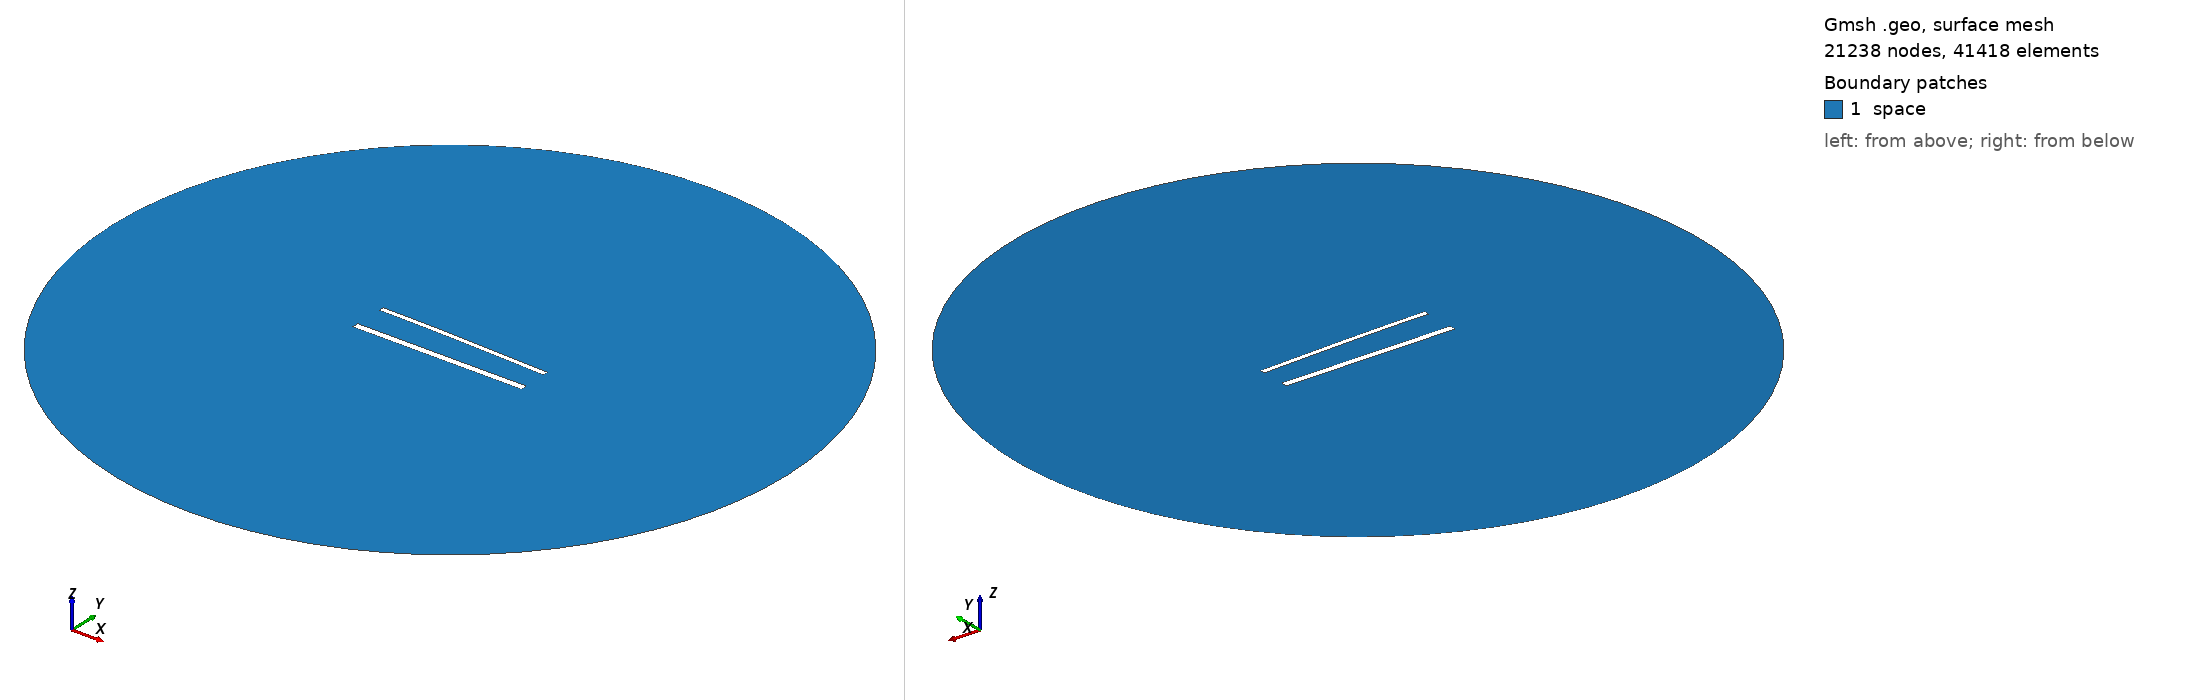

Gmsh geometry script, surface-meshed: 21238 nodes, 41418 surface elements. Boundary patches (legend numbers): 1 space. Left view from above one corner, right view from below the opposite corner. Legend entries are the model's physical surfaces. The drawing asked Gmsh for element sizes between 1% and 20% of the model's largest extent; the script's own settings can give other sizes.

=== 1229.geo (drawn) ===
//---------------------------------------
// Geometry kernel
//---------------------------------------

SetFactory("OpenCASCADE");



//---------------------------------------
// Parameters of the geometry
//---------------------------------------

// Overetch of the upper plate
overetch = 0.375;

// Distance between the plates
distance = 20.0;

// Discretization over the x axis (for the deformation)
nx = 50; 

// Length of the plate
L = 100 - overetch; 

// Number of modes
n = 4; 

// 1st mode coefficient
coeff(1) = -1.5;
beta(1) = 0.596864 * 3.1415926535 / L;

// 2nd mode coefficient
coeff(2) = 0.0;
beta(2) = 1.49418 * 3.1415926535 / L;

// 3rd mode coefficient
coeff(3) = 0.0;
beta(3) = 2.50025 * 3.1415926535 / L;

// 4th mode coefficient
coeff(4) = 0.0;
beta(4) = 3.49999 * 3.1415926535 / L;



//---------------------------------------
// Upper plate (deformed rectangle)
//---------------------------------------

// Coordiantes of the upper plate
xmin = -50;
xmax = 50 - overetch;

// Height of the upper plate
yheight = 4 - 2 * overetch;

// Indexes of the points
UpperID[] = {};
LowerID[] = {};
LeftID[] = {};
RightID[] = {};

// Point index
p = 1;

// Horizontal edges
For i In {1:nx}
    x = xmin + (i-1)*(xmax - xmin)/(nx-1);

    y_bottom = distance / 2 + overetch;
    For j In {1:n}
        C = (Cosh(beta(j)*L) + Cos(beta(j)*L)) / (Sinh(beta(j)*L) + Sin(beta(j)*L));
        y_bottom  = y_bottom + coeff(j) * (Cosh(beta(j)*(x+50)) - Cos(beta(j)*(x+50)) - C * (Sinh(beta(j)*(x+50)) - Sin(beta(j)*(x+50))));
    EndFor

    y_top = y_bottom + yheight;

    Point(p) = {x, y_top, 0, 1.0};
    UpperID[i] = p;
    p = p + 1;

    Point(p) = {x, y_bottom, 0, 1.0};
    LowerID[i] = p;
    p = p + 1;
EndFor

// Create point lists
UpperPts[] = {}; LowerPts[] = {};
For i In {1:nx}
  UpperPts[] += {UpperID[i]};
  LowerPts[] += {LowerID[i]};
EndFor

// Build splines
Spline(1) = {UpperPts[]};
Spline(2) = {LowerPts[]};
Line(3) = {LowerPts[nx-1], UpperPts[nx-1]};
Line(4) = {LowerPts[0], UpperPts[0]};

// Build the plane surface
Curve Loop(1) = {2, 3, -1, -4};
Plane Surface(1) = {1};



//---------------------------------------
// Lower plate (rectangle)
//---------------------------------------

// Vertices
Point(1001) = {-50, -distance/2, 0, 1.0};
Point(1002) = { 50, -distance/2, 0, 1.0};
Point(1003) = { 50,  -distance/2 + 4, 0, 1.0};
Point(1004) = {-50,  -distance/2 + 4, 0, 1.0};

// Edges
Line(5) = {1001, 1002};
Line(6) = {1002, 1003};
Line(7) = {1003, 1004};
Line(8) = {1004, 1001};

// Plane surface
Line Loop(2) = {5, 6, 7, 8};
Plane Surface(2) = {2}; 



//---------------------------------------
// Outer (fictious) boundary
//---------------------------------------

// Points
Point(1005) = {0, 0, 0};       // Center
Point(1006) = {200, 0, 0};     // Start point
Point(1007) = {0, 200, 0};     // 90 degrees
Point(1008) = {-200, 0, 0};    // 180 degrees
Point(1009) = {0, -200, 0};    // 270 degrees

// Circle arcs (each needs start, center, end)
Circle(9) = {1006, 1005, 1007};
Circle(10) = {1007, 1005, 1008};
Circle(11) = {1008, 1005, 1009};
Circle(12) = {1009, 1005, 1006};

// Plane surface for the entire domain
Curve Loop(3) = {9, 10, 11, 12};
Surface(3) = {3};

// Subtract the plates from the whole domain to obtain the actual domain where we want to solve the equations
BooleanDifference{ Surface{3}; Delete; }{ Surface{1}; Surface{2}; Delete; }




//---------------------------------------
// Transfinite Lines/Curves
//---------------------------------------

// Set the number of points on the boundaries
r = 6;
d = 0.15;

// Plates
Transfinite Curve {1} = 50*r/4 Using Progression 1;
Transfinite Line {2} = 50*r Using Progression 1;
Transfinite Curve {3, 4} = 2*r Using Progression 1+d;
Transfinite Line {5} = 50*r/4 Using Progression 1;
Transfinite Line {7} = 50*r Using Progression 1;
Transfinite Line {6} = 2*r Using Progression 1-d;
Transfinite Line {8} = 2*r Using Progression 1+d;

// Outer boundary
Transfinite Line {9, 10, 11, 12} = 20 Using Progression 1;



//---------------------------------------
// Physical groups
//---------------------------------------                

// Physical curves (boundaries)
Physical Line("force_segment", 10) = {2};
Physical Line("upper_plate", 11) = {1, 3, 4};
Physical Line("lower_plate", 12) = {5, 6, 7, 8};
Physical Line("boundary", 20) = {9, 10, 11, 12};

// Physical Surfaces
Physical Surface("space", 30) = {3};



//---------------------------------------
// 6. Generate the Mesh
//---------------------------------------

// 2D mesh generation
Mesh 2;
